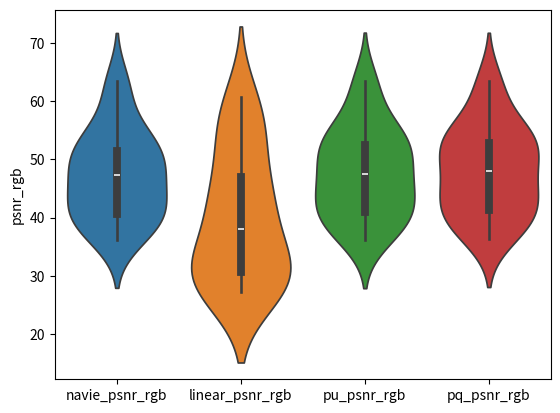
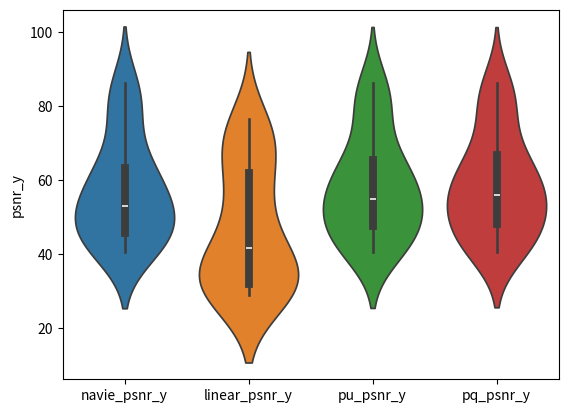
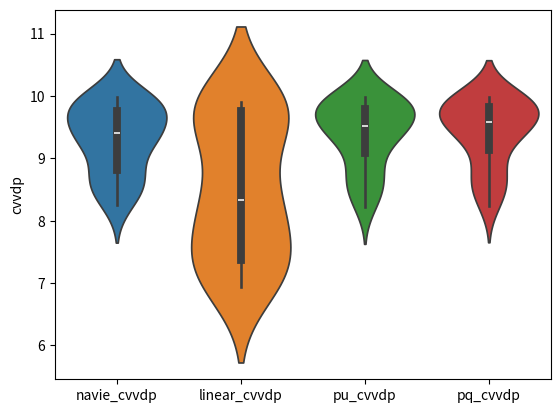
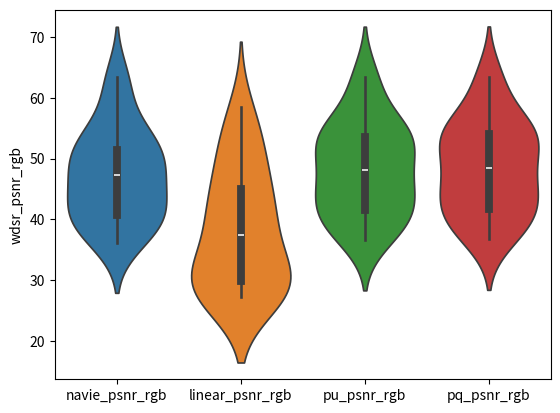
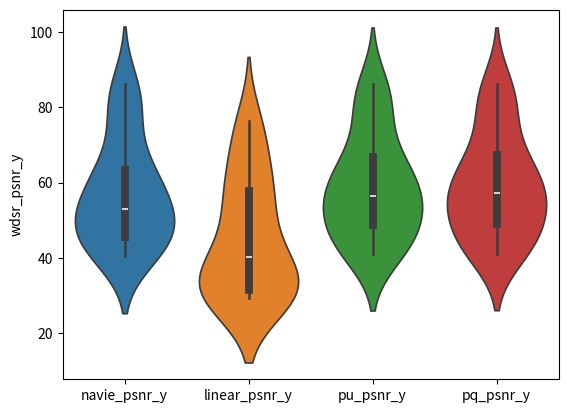
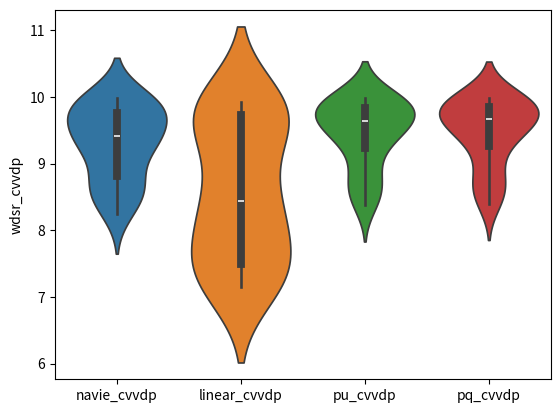
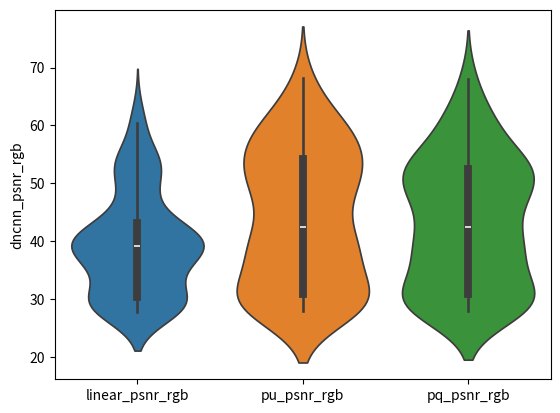
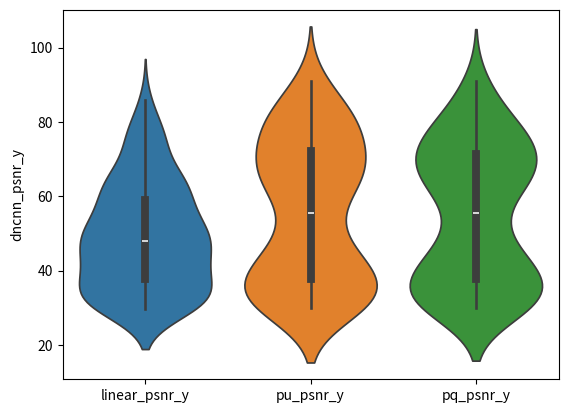
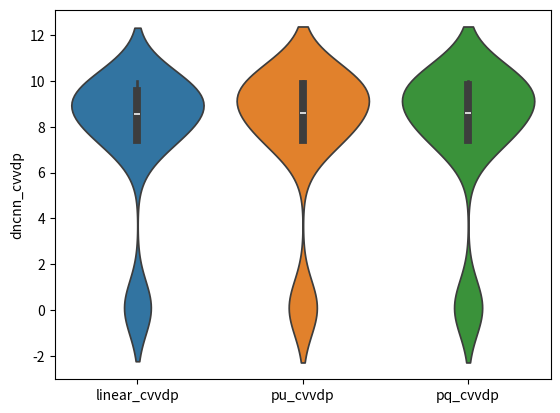
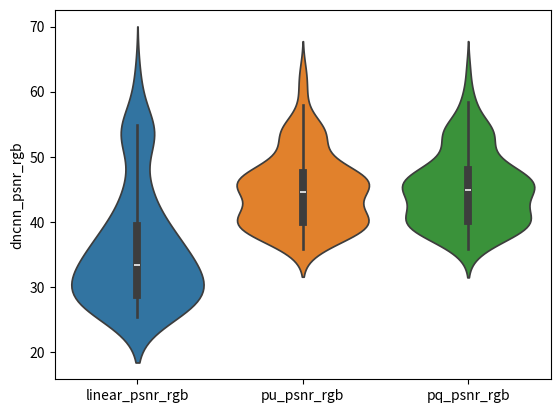
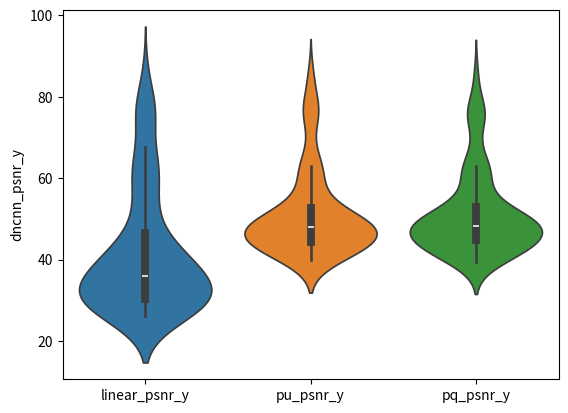
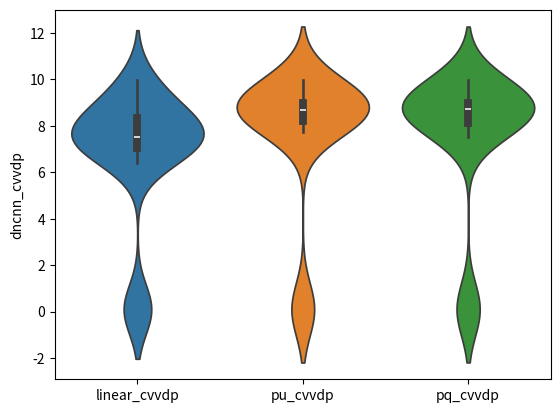

The script that saved these images, in order:
import scipy.stats as stats
import numpy as np
import seaborn as sns
import pandas as pd
import matplotlib.pyplot as plt



# ********************************************* EDSR *********************************************
if 1:
    navie_psnr_rgb= [42.3617, 42.2483, 46.8167, 37.2652, 45.1487, 63.409, 36.1996, 51.0323, 47.7487, 40.0868, 47.9425, 43.1203, 39.9199, 51.2866, 49.4526, 61.8666, 51.4706, 56.4004, 38.04, 54.1844, 53.6496, 40.1452]
    linear_psnr_rgb= [31.2766, 31.9791, 44.2531, 36.6029, 44.911, 60.6837, 27.335, 42.0781, 28.2908, 31.4776, 27.2305, 28.7293, 30.4772, 40.6892, 31.7934, 59.9276, 47.5458, 55.1204, 28.1383, 54.1844, 53.4545, 39.5661]
    log_psnr_rg= []
    pu_psnr_rgb= [42.6047, 42.934, 47.1148, 37.7485, 45.3128, 63.409, 36.2016, 52.5951, 48.0133, 40.1125, 47.8372, 44.3279, 40.2301, 52.14, 51.4325, 62.0177, 51.9473, 56.4319, 37.976, 54.1951, 54.8418, 40.4956]
    pq_psnr_rgb= [42.7952, 43.7031, 47.6296, 37.819, 45.3175, 63.409, 36.3704, 52.9543, 49.3245, 40.7018, 48.4952, 44.7345, 40.3636, 52.6168, 52.5558, 61.988, 52.1529, 56.4287, 38.2368, 54.179, 55.2472, 40.5454]
    navie_psnr_y= [44.3126, 44.6994, 60.2547, 60.2108, 68.0638, 86.2484, 40.537, 51.5516, 50.775, 54.4545, 50.8824, 48.2229, 43.4566, 54.8353, 51.3997, 84.2931, 63.3531, 79.0725, 40.7857, 62.9934, 76.5973, 41.9227]
    linear_psnr_y= [34.934, 34.9704, 52.5787, 58.6471, 67.0358, 71.7078, 28.8777, 42.3375, 31.6713, 35.5501, 29.1067, 29.4355, 31.2191, 41.7057, 33.1029, 71.5051, 52.1898, 72.1087, 30.2978, 62.9934, 76.4023, 41.4572]
    log_psnr_y= []
    pu_psnr_y= [44.8151, 46.5037, 62.3287, 60.6939, 68.2345, 86.2484, 40.4852, 53.5236, 51.7713, 55.7155, 51.3155, 50.5356, 43.419, 57.7395, 53.9429, 84.4303, 66.062, 79.1094, 40.9863, 63.074, 77.7895, 42.2403]
    pq_psnr_y= [44.9224, 47.0132, 63.2518, 60.7643, 68.2393, 86.2484, 40.6258, 53.9379, 52.6408, 56.7475, 51.6904, 51.2, 43.5137, 58.2836, 54.8899, 84.4138, 67.8375, 79.1068, 41.1053, 62.9537, 78.195, 42.286]
    navie_cvvdp= [8.6396, 8.7445, 9.6188, 9.7385, 9.8731, 9.987, 8.2492, 9.2435, 9.2518, 9.4614, 9.3869, 9.0232, 8.6113, 9.4372, 9.276, 9.9706, 9.7047, 9.9648, 8.3687, 9.7647, 9.8994, 8.6123]
    linear_cvvdp= [7.1142, 6.9423, 9.2767, 9.7136, 9.8607, 9.8907, 7.3931, 8.2909, 7.3717, 8.1232, 7.7942, 7.3115, 8.1655, 8.3715, 7.2113, 9.8725, 9.2715, 9.898, 7.0458, 9.7647, 9.8928, 8.5531]
    log_cvvdp= []
    pu_cvvdp= [8.7742, 9.0332, 9.7219, 9.7693, 9.8873, 9.987, 8.217, 9.4318, 9.3393, 9.5702, 9.4411, 9.2575, 8.5731, 9.6284, 9.4777, 9.9744, 9.8026, 9.9655, 8.4168, 9.7671, 9.9266, 8.6749]
    pq_cvvdp= [8.7803, 9.0715, 9.7442, 9.7692, 9.8873, 9.987, 8.2389, 9.4499, 9.3897, 9.6242, 9.4731, 9.3007, 8.5847, 9.6491, 9.5278, 9.9744, 9.8326, 9.9655, 8.4296, 9.7631, 9.9329, 8.6867]

    # print(len(navie_psnr_rgb), len(linear_psnr_rgb), len(pu_psnr_rgb), len(pq_psnr_rgb  ))

    # Perform t-test
    t_statistic, p_value = stats.ttest_ind(linear_psnr_rgb, pu_psnr_rgb)
    print('t statistic:', t_statistic)
    print('p value:', p_value)

    navie_psnr_rgb = np.array(navie_psnr_rgb)
    linear_psnr_rgb = np.array(linear_psnr_rgb)
    pu_psnr_rgb = np.array(pu_psnr_rgb)
    pq_psnr_rgb = np.array(pq_psnr_rgb)
    print(np.mean(navie_psnr_rgb), np.mean(linear_psnr_rgb), np.mean(pu_psnr_rgb), np.mean(pq_psnr_rgb))
    psnr_rgb_df = pd.DataFrame({'navie_psnr_rgb': navie_psnr_rgb, 'linear_psnr_rgb': linear_psnr_rgb, 'pu_psnr_rgb': pu_psnr_rgb, 'pq_psnr_rgb': pq_psnr_rgb})


    navie_psnr_y = np.array(navie_psnr_y)
    linear_psnr_y = np.array(linear_psnr_y)
    pu_psnr_y = np.array(pu_psnr_y)
    pq_psnr_y = np.array(pq_psnr_y)
    print(np.mean(navie_psnr_y), np.mean(linear_psnr_y), np.mean(pu_psnr_y), np.mean(pq_psnr_y))
    psnr_y_df = pd.DataFrame({ 'navie_psnr_y': navie_psnr_y , 'linear_psnr_y': linear_psnr_y, 'pu_psnr_y': pu_psnr_y, 'pq_psnr_y': pq_psnr_y})

    navie_cvvdp = np.array(navie_cvvdp)
    linear_cvvdp = np.array(linear_cvvdp)
    pu_cvvdp = np.array(pu_cvvdp)
    pq_cvvdp = np.array(pq_cvvdp)
    print(np.mean(navie_cvvdp), np.mean(linear_cvvdp), np.mean(pu_cvvdp), np.mean(pq_cvvdp))
    cvvdp_df = pd.DataFrame({'navie_cvvdp': navie_cvvdp, 'linear_cvvdp': linear_cvvdp, 'pu_cvvdp': pu_cvvdp, 'pq_cvvdp': pq_cvvdp})


    sns.violinplot(data=psnr_rgb_df)
    plt.ylabel('psnr_rgb')
    plt.savefig('psnr_rgb.png')
    plt.clf()

    sns.violinplot(data=psnr_y_df)
    plt.ylabel('psnr_y')
    plt.savefig('psnr_y.png')
    plt.clf()

    sns.violinplot(data=cvvdp_df)
    plt.ylabel('cvvdp')
    plt.savefig('cvvdp.png')
    plt.clf()

# ********************************************* WDSR *********************************************
if 1:
    navie_psnr_rgb= [42.3617, 42.2483, 46.8167, 37.2652, 45.1487, 63.409, 36.1996, 51.0323, 47.7487, 40.0868, 47.9425, 43.1203, 39.9199, 51.2866, 49.4526, 61.8666, 51.4706, 56.4004, 38.04, 54.1844, 53.6496, 40.1452]
    linear_psnr_rgb= [29.8302, 31.1368, 41.8324, 36.4386, 44.3173, 58.5204, 27.3148, 39.217, 27.9642, 30.8947, 27.1859, 28.7452, 30.1661, 38.3215, 30.8835, 49.9682, 45.2492, 47.5864, 27.5826, 54.1844, 53.4222, 39.5493]
    log_psnr_rg= []
    pu_psnr_rgb= [43.3785, 44.277, 47.7944, 38.1857, 45.4414, 63.415, 36.6188, 53.1005, 49.5656, 40.908, 48.4626, 44.6662, 40.7117, 52.897, 53.7129, 62.1999, 52.6282, 56.5086, 38.2928, 54.196, 55.194, 40.5511]
    pq_psnr_rgb= [43.5805, 44.7393, 48.079, 38.3108, 45.5003, 63.414, 36.7324, 53.5365, 50.2225, 41.202, 48.7072, 44.8821, 40.7564, 53.1575, 54.8778, 62.2976, 52.9623, 56.5007, 38.4215, 54.2247, 55.4299, 40.6047]
    navie_psnr_y= [44.3126, 44.6994, 60.2547, 60.2108, 68.0638, 86.2484, 40.537, 51.5516, 50.775, 54.4545, 50.8824, 48.2229, 43.4566, 54.8353, 51.3997, 84.2931, 63.3531, 79.0725, 40.7857, 62.9934, 76.5973, 41.9227]
    linear_psnr_y= [31.8063, 33.3353, 48.3736, 59.004, 58.6108, 74.3149, 29.2739, 40.549, 31.1279, 35.873, 29.2885, 29.677, 31.3527, 39.9235, 32.1557, 54.8454, 50.3683, 68.9336, 29.5655, 62.9934, 76.3699, 41.45]
    log_psnr_y= []
    pu_psnr_y= [45.5393, 47.8852, 63.4093, 61.1312, 68.3628, 86.2548, 40.9942, 54.1568, 52.8403, 56.7965, 51.7552, 51.0869, 43.9029, 58.4663, 56.159, 84.6509, 68.0282, 79.1931, 41.2502, 63.0807, 78.1417, 42.2701]
    pq_psnr_y= [45.7188, 48.2578, 63.9676, 61.2566, 68.4226, 86.2533, 41.0761, 54.6631, 53.3772, 57.259, 51.9729, 51.6229, 43.9459, 58.9025, 57.3163, 84.7378, 69.6137, 79.1843, 41.3605, 63.0819, 78.3776, 42.3207]
    navie_cvvdp= [8.6396, 8.7445, 9.6188, 9.7385, 9.8731, 9.987, 8.2492, 9.2435, 9.2518, 9.4614, 9.3869, 9.0232, 8.6113, 9.4372, 9.276, 9.9706, 9.7047, 9.9648, 8.3687, 9.7647, 9.8994, 8.6123]
    linear_cvvdp= [7.2457, 7.1853, 9.2965, 9.7312, 9.7469, 9.9229, 7.4938, 8.4019, 7.5229, 8.3027, 7.8529, 7.4638, 8.2099, 8.4619, 7.3755, 9.7, 9.3184, 9.9224, 7.1509, 9.7647, 9.8937, 8.5534]
    log_cvvdp= []
    pu_cvvdp= [8.9043, 9.205, 9.7582, 9.7909, 9.8926, 9.987, 8.3793, 9.4795, 9.4221, 9.6375, 9.5028, 9.3001, 8.7167, 9.6689, 9.6303, 9.9791, 9.8449, 9.9674, 8.4915, 9.7674, 9.9317, 8.675]
    pq_cvvdp= [8.9321, 9.2339, 9.7689, 9.7978, 9.894, 9.987, 8.3977, 9.5095, 9.4485, 9.6516, 9.5218, 9.3298, 8.7245, 9.6884, 9.6862, 9.9795, 9.87, 9.9672, 8.5107, 9.7674, 9.9345, 8.6829]

    # print(len(navie_psnr_rgb), len(linear_psnr_rgb), len(pu_psnr_rgb), len(pq_psnr_rgb  ))

    # Perform t-test
    t_statistic, p_value = stats.ttest_ind(linear_psnr_rgb, pu_psnr_rgb)
    print('t statistic:', t_statistic)
    print('p value:', p_value)

    navie_psnr_rgb = np.array(navie_psnr_rgb)
    linear_psnr_rgb = np.array(linear_psnr_rgb)
    pu_psnr_rgb = np.array(pu_psnr_rgb)
    pq_psnr_rgb = np.array(pq_psnr_rgb)
    print(np.mean(navie_psnr_rgb), np.mean(linear_psnr_rgb), np.mean(pu_psnr_rgb), np.mean(pq_psnr_rgb))
    psnr_rgb_df = pd.DataFrame({'navie_psnr_rgb': navie_psnr_rgb, 'linear_psnr_rgb': linear_psnr_rgb, 'pu_psnr_rgb': pu_psnr_rgb, 'pq_psnr_rgb': pq_psnr_rgb})


    navie_psnr_y = np.array(navie_psnr_y)
    linear_psnr_y = np.array(linear_psnr_y)
    pu_psnr_y = np.array(pu_psnr_y)
    pq_psnr_y = np.array(pq_psnr_y)
    print(np.mean(navie_psnr_y), np.mean(linear_psnr_y), np.mean(pu_psnr_y), np.mean(pq_psnr_y))
    psnr_y_df = pd.DataFrame({ 'navie_psnr_y': navie_psnr_y , 'linear_psnr_y': linear_psnr_y, 'pu_psnr_y': pu_psnr_y, 'pq_psnr_y': pq_psnr_y})

    navie_cvvdp = np.array(navie_cvvdp)
    linear_cvvdp = np.array(linear_cvvdp)
    pu_cvvdp = np.array(pu_cvvdp)
    pq_cvvdp = np.array(pq_cvvdp)
    print(np.mean(navie_cvvdp), np.mean(linear_cvvdp), np.mean(pu_cvvdp), np.mean(pq_cvvdp))
    cvvdp_df = pd.DataFrame({'navie_cvvdp': navie_cvvdp, 'linear_cvvdp': linear_cvvdp, 'pu_cvvdp': pu_cvvdp, 'pq_cvvdp': pq_cvvdp})


    sns.violinplot(data=psnr_rgb_df)
    plt.ylabel('wdsr_psnr_rgb')
    plt.savefig('wdsr_psnr_rgb.png')
    plt.clf()

    sns.violinplot(data=psnr_y_df)
    plt.ylabel('wdsr_psnr_y')
    plt.savefig('wdsr_psnr_y.png')
    plt.clf()

    sns.violinplot(data=cvvdp_df)
    plt.ylabel('wdsr_cvvdp')
    plt.savefig('wdsr_cvvdp.png')
    plt.clf()



# ********************************************* DnCNN *********************************************
if 1:
    navie_psnr_rgb= []
    linear_psnr_rgb= [42.3824, 40.1318, 39.8025, 38.9962, 38.3296, 52.308, 40.7266, 38.4851, 38.1962, 37.5453, 36.7468, 41.1742, 46.8378, 41.5966, 41.552, 39.5523, 38.3179, 48.2088, 35.3434, 35.4863, 35.5461, 34.8416, 34.6853, 35.8713, 43.9228, 41.8861, 41.5781, 40.3978, 38.4794, 44.7377, 60.0706, 46.2871, 44.7776, 40.7452, 39.7875, 63.0885, 29.8519, 29.6115, 30.009, 29.5691, 29.4249, 30.3339, 55.4596, 41.64, 42.099, 40.4529, 38.8062, 59.8098, 28.077, 27.9998, 27.9929, 27.8734, 27.8462, 28.1733, 30.4919, 30.2353, 30.4093, 30.0308, 29.9521, 30.958, 28.3193, 28.2791, 28.1354, 28.0841, 28.1032, 28.3841, 28.7392, 28.7159, 28.5275, 28.5014, 28.4331, 28.7666, 35.6374, 34.3318, 34.2712, 34.0248, 34.0036, 35.8164, 48.7494, 40.0423, 41.0659, 39.2633, 38.5239, 49.8194, 38.7791, 36.65, 36.5796, 36.3956, 35.9641, 38.8074, 60.0286, 42.9937, 46.3714, 41.1359, 39.9867, 60.4565, 48.7264, 44.0955, 42.3166, 39.3015, 38.6646, 49.4598, 52.9992, 41.5607, 41.3936, 39.6297, 39.6482, 55.2341, 30.4698, 30.1689, 30.0486, 30.0422, 29.982, 30.5285, 54.1515, 54.1515, 54.1515, 54.1276, 52.1323, 54.1844, 52.9276, 52.9283, 52.9276, 52.9383, 50.7945, 53.0468, 39.5888, 39.4268, 39.3896, 39.3591, 38.7853, 39.5827]
    log_psnr_rg= []
    pu_psnr_rgb= [64.9933, 63.4568, 64.0025, 66.6245, 67.8076, 68.1972, 41.0545, 40.9501, 40.9607, 41.0796, 41.1015, 41.1855, 47.2187, 47.9296, 47.9998, 46.8959, 48.06, 48.6611, 37.5979, 35.7231, 35.8194, 35.3344, 35.7703, 37.9847, 44.0386, 43.9222, 44.7207, 43.9201, 44.7271, 44.9225, 60.073, 58.3962, 57.9075, 59.445, 59.624, 63.0932, 29.9855, 29.8835, 30.3576, 29.9424, 29.8243, 30.4748, 60.1833, 58.13, 58.2864, 59.6588, 60.3894, 60.6136, 28.0712, 28.0195, 27.9937, 28.0855, 28.0678, 28.1733, 31.9197, 30.7154, 30.9272, 30.4754, 30.383, 32.8849, 28.3123, 28.2842, 28.334, 28.3209, 28.3487, 28.3834, 29.1221, 28.825, 28.7607, 28.7346, 28.766, 29.1876, 35.9807, 35.7451, 35.8277, 35.7321, 35.8002, 36.1502, 49.3355, 49.1511, 49.8308, 49.1861, 49.9721, 50.1361, 38.7743, 38.7589, 38.7447, 38.7871, 38.7332, 38.8074, 58.4526, 56.1031, 57.8046, 59.0736, 60.3397, 60.5066, 50.6793, 49.3689, 49.9443, 49.504, 49.4773, 50.6353, 53.0317, 55.1437, 55.0929, 55.1917, 55.1908, 55.2396, 30.4697, 30.4193, 30.4475, 30.4448, 30.4165, 30.5285, 54.335, 54.2328, 54.2202, 54.0586, 54.1215, 54.4663, 54.2355, 52.9618, 52.9243, 52.9243, 52.8963, 55.2724, 40.5257, 40.0089, 39.8009, 39.3862, 39.3412, 40.5868]
    pq_psnr_rgb= [52.2798, 61.7713, 63.7199, 66.8749, 68.0051, 67.9768, 40.9849, 40.512, 40.7807, 41.0556, 41.1014, 41.1859, 47.3159, 46.6277, 46.7114, 46.7944, 48.0618, 48.6585, 37.0929, 35.5088, 35.5972, 35.2809, 35.7703, 37.4916, 43.9798, 43.8445, 44.5746, 43.6488, 44.7229, 44.8237, 60.073, 51.4179, 50.9021, 55.8854, 59.2975, 63.0932, 29.9496, 29.8849, 30.362, 29.9413, 29.8242, 30.4983, 59.7444, 53.7191, 52.3168, 59.5361, 60.4299, 60.6294, 28.0712, 28.0195, 27.9937, 28.0842, 28.0658, 28.1977, 31.9371, 30.8627, 30.8971, 30.4359, 30.3634, 32.7241, 28.3124, 28.2839, 28.3252, 28.3094, 28.3473, 28.3855, 29.1694, 28.949, 28.7593, 28.7424, 28.7654, 29.248, 35.9752, 35.7925, 35.8798, 35.7414, 35.7987, 36.1646, 49.3396, 48.5493, 49.634, 48.5796, 49.9757, 50.1238, 38.7743, 38.6221, 38.6162, 38.7362, 38.7303, 38.8446, 58.9393, 46.623, 53.2883, 55.2014, 60.3452, 60.5427, 50.7444, 46.6315, 48.4179, 49.5059, 49.4799, 50.7034, 53.0243, 52.8911, 52.5036, 54.0205, 54.0083, 55.2403, 30.4808, 30.4123, 30.4343, 30.4313, 30.4099, 30.5414, 54.5064, 54.4558, 53.4252, 46.395, 52.5346, 54.8232, 53.3443, 52.9719, 52.4818, 50.9001, 50.6753, 54.1365, 40.7589, 40.3589, 40.0465, 39.4026, 39.3192, 40.8513]
    navie_psnr_y= []
    linear_psnr_y= [55.827, 48.9746, 48.6427, 47.7421, 46.876, 64.6137, 46.5717, 45.6677, 45.282, 44.904, 44.082, 46.688, 67.213, 55.0109, 54.8631, 50.2998, 47.5944, 68.4508, 58.2908, 58.1571, 58.0778, 55.7558, 51.1621, 58.8187, 66.8693, 61.9114, 59.7683, 57.1874, 49.5011, 67.6852, 83.0131, 66.8259, 63.1992, 52.2706, 49.9922, 86.0326, 32.5549, 32.5372, 32.5974, 32.5293, 32.4465, 32.6, 63.9739, 50.6509, 51.5293, 48.7881, 47.0661, 64.8312, 31.9058, 31.888, 31.8916, 31.8587, 31.8139, 31.9422, 38.6082, 38.5407, 38.5345, 38.4267, 38.3386, 38.6368, 30.903, 30.8953, 30.9225, 30.8717, 30.8769, 30.9284, 29.85, 29.8399, 29.8441, 29.8443, 29.8119, 29.8528, 37.7891, 37.672, 37.6135, 37.4279, 37.3629, 37.8274, 52.6851, 48.8317, 50.3197, 47.4327, 46.1497, 52.8092, 42.3168, 41.7301, 41.6172, 41.4718, 41.1835, 42.3162, 82.3655, 57.2524, 63.5889, 50.8255, 49.2241, 76.6184, 71.4645, 61.4989, 56.465, 49.556, 48.1723, 72.1633, 75.9314, 56.8492, 55.943, 49.7026, 49.5889, 78.1724, 33.1887, 33.1315, 33.0995, 33.1071, 33.0447, 33.1933, 62.9484, 62.9484, 62.9484, 62.9164, 61.011, 62.9934, 75.8753, 75.876, 75.8753, 75.886, 65.5829, 75.9945, 41.5935, 41.3675, 41.3229, 41.2853, 41.1983, 41.5673]
    log_psnr_y= []
    pu_psnr_y= [87.9381, 86.3075, 86.8905, 89.5131, 90.7143, 91.1436, 46.6992, 46.8034, 46.698, 46.8071, 46.6993, 46.7095, 67.9092, 68.2978, 68.3159, 67.6964, 68.3572, 68.6916, 60.5451, 58.6705, 58.7668, 58.2819, 58.7177, 60.9319, 66.9862, 66.8698, 67.6682, 66.8677, 67.6746, 67.8701, 83.0154, 81.3407, 80.8516, 82.3893, 82.5663, 86.0373, 32.5681, 32.545, 32.6178, 32.5936, 32.5342, 32.6211, 66.1411, 66.2284, 66.1949, 66.2228, 66.2376, 66.2445, 31.9038, 31.8909, 31.8943, 31.9083, 31.8951, 31.9422, 38.6386, 38.5618, 38.6394, 38.6098, 38.5973, 38.6828, 30.9, 30.8951, 30.9331, 30.9232, 30.9364, 30.9281, 29.9018, 29.8544, 29.8522, 29.8507, 29.8558, 29.9105, 37.8507, 37.7933, 37.8295, 37.7928, 37.7872, 37.8906, 52.8533, 52.8748, 52.8685, 52.8354, 52.8332, 52.88, 42.3297, 42.331, 42.2785, 42.3547, 42.2804, 42.3162, 81.3976, 79.0493, 80.7489, 82.0182, 83.2806, 83.4497, 73.3029, 72.0755, 72.6256, 72.2024, 72.18, 73.2754, 75.9652, 78.0818, 78.0298, 78.1301, 78.1249, 78.1779, 33.1887, 33.159, 33.1627, 33.1731, 33.1582, 33.1933, 62.9553, 62.9525, 62.952, 62.9448, 62.9472, 63.004, 77.1832, 75.9095, 75.872, 75.872, 75.8441, 78.2201, 42.1421, 41.6052, 41.4559, 41.2792, 41.2638, 42.2026]
    pq_psnr_y= [75.2274, 84.653, 86.6121, 89.7615, 90.9165, 90.9232, 46.6979, 46.7944, 46.6946, 46.8067, 46.6993, 46.7095, 67.9668, 67.5313, 67.5662, 67.6342, 68.3582, 68.6903, 60.0402, 58.4559, 58.5433, 58.2278, 58.7177, 60.4389, 66.9274, 66.7921, 67.5221, 66.5898, 67.6704, 67.7712, 83.0154, 74.365, 73.8491, 78.8316, 82.2402, 86.0373, 32.5773, 32.5633, 32.6335, 32.596, 32.5342, 32.6223, 66.1318, 65.4885, 64.863, 66.2189, 66.2384, 66.2448, 31.9038, 31.8909, 31.8943, 31.9083, 31.8951, 31.9483, 38.639, 38.5663, 38.6385, 38.6085, 38.5967, 38.6796, 30.9, 30.8951, 30.933, 30.9231, 30.9364, 30.9285, 29.9081, 29.8717, 29.8529, 29.8528, 29.8558, 29.9193, 37.8745, 37.8242, 37.8545, 37.7987, 37.7873, 37.9122, 52.8557, 52.8678, 52.8673, 52.8301, 52.8332, 52.8839, 42.3297, 42.3293, 42.277, 42.3541, 42.2804, 42.3231, 81.8839, 69.4153, 74.7706, 78.1478, 83.2869, 83.4857, 73.3633, 69.4492, 71.1765, 72.2042, 72.1825, 73.3388, 75.9579, 75.8331, 75.4454, 76.9612, 76.9457, 78.1787, 33.1909, 33.1589, 33.1626, 33.1729, 33.1582, 33.196, 62.9625, 62.9607, 62.9201, 62.1898, 62.8737, 63.0184, 76.2921, 75.9196, 75.4295, 73.8479, 73.6231, 77.0842, 42.2154, 41.9564, 41.8347, 41.6035, 41.2637, 42.2711]
    navie_cvvdp= []
    linear_cvvdp= [9.5499, 9.3083, 9.2915, 9.2393, 9.1831, 9.7426, 8.5927, 8.5878, 8.5727, 8.573, 8.5424, 8.5987, 9.7776, 9.5747, 9.5712, 9.3846, 9.2284, 9.7924, 9.5741, 9.5744, 9.5837, 9.5458, 9.4244, 9.5993, 9.8313, 9.7596, 9.7162, 9.6541, 9.347, 9.8493, 9.9795, 9.8731, 9.8068, 9.4835, 9.3718, 9.9865, 7.6027, 7.6007, 7.6084, 7.5961, 7.5852, 7.6189, 9.6436, 9.3756, 9.4103, 9.2895, 9.1852, 9.6522, 7.3908, 7.3888, 7.3883, 7.3944, 7.3906, 7.3907, 8.5303, 8.5268, 8.5284, 8.5262, 8.5218, 8.5298, 7.9647, 7.9599, 7.9652, 7.9614, 7.9617, 7.9675, 7.4275, 7.424, 7.4274, 7.4274, 7.4279, 7.4294, 8.547, 8.529, 8.5158, 8.4859, 8.4748, 8.5572, 9.1525, 9.0943, 9.12, 9.0559, 9.0054, 9.1572, 8.3983, 8.391, 8.3847, 8.389, 8.3752, 8.3968, 9.9603, 9.6401, 9.7636, 9.4031, 9.3271, 9.8995, 9.8392, 9.7553, 9.6356, 9.3495, 9.2686, 9.8497, 9.95, 9.6471, 9.6169, 9.3545, 9.3465, 9.96, 7.4054, 7.3972, 7.3991, 7.3993, 7.3964, 7.4043, 0.1, 0.1, 0.1, 0.1, 0.1, 0.1, 0.1, 0.1, 0.1, 0.1, 0.1, 0.1, 0.1, 0.1, 0.1, 0.1, 0.1, 0.1]
    log_cvvdp= []
    pu_cvvdp= [9.9859, 9.9755, 9.9786, 9.9759, 9.987, 9.9872, 8.5979, 8.608, 8.598, 8.6081, 8.5977, 8.5985, 9.7959, 9.79, 9.7925, 9.7841, 9.7915, 9.7997, 9.7711, 9.6115, 9.6133, 9.5756, 9.5877, 9.7837, 9.8547, 9.8346, 9.8501, 9.832, 9.8474, 9.8748, 9.9795, 9.9766, 9.9756, 9.9785, 9.9786, 9.9865, 7.6298, 7.6014, 7.6092, 7.6007, 7.5966, 7.6459, 9.6663, 9.6696, 9.6686, 9.6684, 9.6683, 9.6684, 7.3911, 7.3905, 7.3912, 7.3916, 7.3894, 7.3907, 8.5317, 8.5261, 8.531, 8.5312, 8.5317, 8.533, 7.9655, 7.9657, 7.9695, 7.9681, 7.9696, 7.9677, 7.4255, 7.4143, 7.4291, 7.4283, 7.4299, 7.4321, 8.577, 8.5574, 8.5579, 8.5509, 8.5516, 8.5879, 9.1601, 9.1602, 9.1604, 9.1572, 9.1565, 9.162, 8.3984, 8.3987, 8.3929, 8.4011, 8.3933, 8.3968, 9.9423, 9.9508, 9.9487, 9.9636, 9.9645, 9.9645, 9.8824, 9.8512, 9.856, 9.8492, 9.8493, 9.8767, 9.9501, 9.9599, 9.9598, 9.9599, 9.9599, 9.96, 7.4053, 7.4022, 7.402, 7.4037, 7.402, 7.4042, 0.1, 0.1, 0.1, 0.1, 0.1, 0.1, 0.1, 0.1, 0.1, 0.1, 0.1, 0.1, 0.1, 0.1, 0.1, 0.1, 0.1, 0.1]
    pq_cvvdp= [9.9678, 9.9758, 9.9817, 9.9839, 9.9867, 9.9872, 8.5979, 8.608, 8.598, 8.6081, 8.5977, 8.5985, 9.7958, 9.7894, 9.7922, 9.7841, 9.7915, 9.7986, 9.7181, 9.6067, 9.6101, 9.5745, 9.5876, 9.7315, 9.8441, 9.8341, 9.8494, 9.8318, 9.8474, 9.8631, 9.9795, 9.9595, 9.9578, 9.9745, 9.9784, 9.9865, 7.6445, 7.6306, 7.636, 7.6068, 7.5966, 7.6511, 9.6663, 9.6628, 9.6508, 9.6684, 9.6683, 9.6684, 7.3911, 7.3905, 7.3912, 7.3916, 7.3894, 7.3929, 8.5317, 8.5248, 8.5306, 8.5311, 8.5317, 8.5325, 7.9655, 7.9657, 7.9695, 7.9681, 7.9696, 7.9678, 7.4312, 7.4048, 7.414, 7.4151, 7.4299, 7.4415, 8.5916, 8.5722, 8.5725, 8.5563, 8.5517, 8.6022, 9.1613, 9.1617, 9.1612, 9.1591, 9.1565, 9.1636, 8.3984, 8.3987, 8.3929, 8.4011, 8.3933, 8.3982, 9.9384, 9.905, 9.8778, 9.9621, 9.9645, 9.9646, 9.8791, 9.8506, 9.8556, 9.8492, 9.8493, 9.874, 9.9501, 9.9574, 9.9569, 9.959, 9.9588, 9.96, 7.406, 7.4021, 7.402, 7.4036, 7.402, 7.4049, 0.1, 0.1, 0.1, 0.1, 0.1, 0.1, 0.1, 0.1, 0.1, 0.1, 0.1, 0.1, 0.1, 0.1, 0.1, 0.1, 0.1, 0.1]


    # print(len(linear_psnr_rgb), len(pu_psnr_rgb), len(pq_psnr_rgb))

    # Perform t-test
    t_statistic, p_value = stats.ttest_ind(linear_psnr_rgb, pq_psnr_rgb)
    print('t statistic:', t_statistic)
    print('p value:', p_value)

    navie_psnr_rgb = np.array(navie_psnr_rgb)
    linear_psnr_rgb = np.array(linear_psnr_rgb)
    pu_psnr_rgb = np.array(pu_psnr_rgb)
    pq_psnr_rgb = np.array(pq_psnr_rgb)
    print(np.mean(linear_psnr_rgb), np.mean(pu_psnr_rgb), np.mean(pq_psnr_rgb))
    psnr_rgb_df = pd.DataFrame({'linear_psnr_rgb': linear_psnr_rgb, 'pu_psnr_rgb': pu_psnr_rgb, 'pq_psnr_rgb': pq_psnr_rgb})


    navie_psnr_y = np.array(navie_psnr_y)
    linear_psnr_y = np.array(linear_psnr_y)
    pu_psnr_y = np.array(pu_psnr_y)
    pq_psnr_y = np.array(pq_psnr_y)
    print(np.mean(linear_psnr_y), np.mean(pu_psnr_y), np.mean(pq_psnr_y))
    psnr_y_df = pd.DataFrame({ 'linear_psnr_y': linear_psnr_y, 'pu_psnr_y': pu_psnr_y, 'pq_psnr_y': pq_psnr_y})

    navie_cvvdp = np.array(navie_cvvdp)
    linear_cvvdp = np.array(linear_cvvdp)
    pu_cvvdp = np.array(pu_cvvdp)
    pq_cvvdp = np.array(pq_cvvdp)
    print(np.mean(linear_cvvdp), np.mean(pu_cvvdp), np.mean(pq_cvvdp))
    cvvdp_df = pd.DataFrame({'linear_cvvdp': linear_cvvdp, 'pu_cvvdp': pu_cvvdp, 'pq_cvvdp': pq_cvvdp})


    sns.violinplot(data=psnr_rgb_df)
    plt.ylabel('dncnn_psnr_rgb')
    plt.savefig('dncnn_psnr_rgb.png')
    plt.clf()

    sns.violinplot(data=psnr_y_df)
    plt.ylabel('dncnn_psnr_y')
    plt.savefig('dncnn_psnr_y.png')
    plt.clf()

    sns.violinplot(data=cvvdp_df)
    plt.ylabel('dncnn_cvvdp')
    plt.savefig('dncnn_cvvdp.png')
    plt.clf()


# ********************************************* GFN *********************************************
if 1:
    navie_psnr_rgb= []
    linear_psnr_rgb= [37.0175, 33.7691, 28.661, 28.3157, 27.1306, 26.3949, 36.7969, 34.7837, 30.1571, 29.8095, 28.6753, 27.6408, 44.4465, 41.4045, 34.7859, 34.1412, 30.7557, 28.6484, 36.5373, 35.9633, 35.1282, 35.0541, 34.0107, 33.5291, 44.9539, 43.9852, 38.9425, 37.8457, 33.6081, 31.7103, 63.0938, 59.5006, 45.4095, 43.3595, 36.3815, 32.225, 31.365, 30.1095, 27.6685, 27.4665, 26.5965, 25.9119, 44.5812, 40.862, 32.6687, 32.0382, 29.3018, 26.9564, 35.545, 32.6877, 28.4493, 28.0029, 26.4533, 25.5211, 34.0281, 33.3534, 31.2574, 30.975, 29.2885, 27.7969, 34.342, 32.0406, 27.8605, 27.4602, 26.2262, 25.5005, 33.1773, 32.0919, 28.7394, 28.345, 26.8503, 25.8332, 34.7883, 33.3389, 29.7982, 29.357, 27.5934, 26.3658, 44.329, 41.0767, 31.9368, 31.4016, 28.9708, 27.4732, 38.067, 34.9714, 29.6489, 29.2008, 27.5126, 26.6845, 59.6214, 54.9414, 38.9143, 37.304, 32.9143, 30.3567, 48.2812, 46.2297, 39.378, 38.5058, 34.0867, 30.2968, 55.7047, 51.3541, 37.8838, 36.9659, 32.8014, 29.0747, 33.5157, 31.5539, 27.2119, 26.8733, 25.8478, 25.3118, 54.1844, 54.155, 54.1543, 54.1663, 54.1325, 54.0591, 53.2104, 53.093, 53.0666, 53.1052, 52.8644, 52.4792, 39.4951, 39.4531, 39.3611, 39.3767, 39.4063, 39.3367]
    log_psnr_rg= []
    pu_psnr_rgb= [41.8147, 42.1967, 50.8586, 51.3561, 50.5233, 47.3983, 40.8158, 40.7483, 44.9999, 45.6974, 47.3916, 47.3529, 46.0079, 43.3324, 39.8741, 39.8041, 40.7252, 43.6995, 37.5901, 37.2305, 37.1386, 37.2927, 37.5746, 38.4381, 45.2046, 44.3275, 41.3015, 40.732, 39.2674, 40.5943, 63.409, 60.2526, 47.4564, 45.4197, 39.9361, 38.58, 35.904, 35.9943, 37.0301, 37.1037, 36.8766, 37.3094, 49.5447, 47.6276, 45.5275, 46.2358, 49.9114, 48.9081, 46.696, 46.0627, 46.4716, 46.6118, 46.5668, 45.62, 39.1252, 39.4226, 39.8166, 39.7921, 40.2446, 40.7652, 47.2593, 47.0118, 46.0963, 46.0288, 45.6188, 44.9517, 41.541, 41.0044, 38.3794, 38.0769, 38.1457, 39.4466, 39.7249, 40.0654, 39.9829, 39.9948, 40.1546, 40.7291, 49.6023, 47.4955, 44.0783, 44.0394, 44.8864, 46.6489, 47.714, 46.0335, 44.521, 44.5546, 44.6702, 44.9114, 61.6701, 57.8764, 48.1059, 47.7106, 46.8854, 47.8446, 50.8456, 49.6862, 46.037, 45.8891, 45.6882, 47.0563, 56.3972, 52.3574, 42.5782, 42.1826, 41.4423, 42.2109, 37.6703, 38.2027, 43.6257, 44.3215, 44.2978, 42.9342, 54.1844, 54.155, 54.1543, 54.1663, 54.1325, 54.0641, 53.7972, 53.6088, 53.1676, 53.2383, 53.6898, 54.6662, 40.2808, 40.2062, 39.9057, 39.8432, 39.532, 39.4123]
    pq_psnr_rgb= [41.2645, 41.6597, 52.0389, 53.386, 57.3322, 58.481, 40.3773, 40.1778, 44.5241, 45.3832, 48.2792, 50.1472, 45.9822, 43.1819, 39.2209, 39.1294, 39.9464, 43.0898, 37.2347, 36.9135, 36.7892, 36.9067, 37.2491, 38.3281, 45.108, 44.2534, 40.8036, 40.1325, 38.5948, 39.9513, 63.409, 60.2526, 47.3267, 45.2028, 39.3747, 37.8287, 35.8112, 35.985, 37.7436, 37.9978, 38.4126, 39.0316, 49.2742, 47.2458, 44.9799, 45.7734, 50.0119, 49.2057, 46.3893, 45.7371, 46.1485, 46.4479, 48.1001, 49.685, 39.1183, 39.9067, 41.2937, 41.2458, 42.3934, 43.3617, 47.3245, 47.152, 46.6671, 46.8585, 47.9412, 49.0987, 39.5689, 39.6149, 42.4987, 42.7505, 44.3861, 45.1274, 39.5436, 40.0654, 40.3118, 40.3782, 41.0577, 42.4057, 49.0213, 47.027, 44.1365, 44.1958, 45.1789, 47.0573, 47.5206, 45.6853, 44.0774, 44.1494, 44.8375, 46.1804, 57.882, 55.1112, 47.3317, 46.9714, 45.9927, 46.8114, 50.8662, 49.4192, 45.6418, 45.1965, 44.4728, 45.9811, 56.3471, 52.3318, 41.9083, 41.487, 40.677, 41.426, 37.523, 38.0355, 43.7387, 44.6566, 45.8879, 45.3167, 54.1844, 54.155, 54.1543, 54.1663, 54.1325, 54.0641, 53.5199, 53.307, 53.0487, 53.0964, 53.0077, 53.4648, 40.2003, 40.1154, 39.7837, 39.7705, 39.7075, 39.6655]
    navie_psnr_y= []
    linear_psnr_y= [39.6579, 35.6039, 29.6653, 29.2572, 28.174, 27.3973, 38.6623, 35.9418, 31.3644, 30.9414, 29.6402, 28.8046, 55.3321, 49.9599, 37.4352, 36.3527, 32.748, 30.3564, 59.4759, 58.8675, 52.8801, 50.8455, 42.9608, 37.9299, 67.6143, 64.2635, 44.9211, 43.402, 38.1288, 34.5173, 85.9003, 81.8337, 60.1955, 55.6631, 40.8196, 34.0477, 34.3751, 33.1148, 29.2578, 28.9309, 27.7611, 26.9055, 46.5678, 42.9379, 34.2798, 33.4044, 30.5007, 28.6681, 37.2464, 34.0882, 29.6217, 29.1559, 27.4589, 26.4126, 41.4003, 39.3991, 34.3351, 33.6924, 31.4354, 29.3947, 35.7601, 33.3678, 28.9612, 28.5883, 27.1798, 26.3073, 36.0499, 34.2252, 30.3407, 29.8332, 28.0809, 27.0066, 37.234, 35.4373, 31.029, 30.5907, 28.7772, 27.4855, 46.8402, 43.5367, 34.5995, 33.6106, 30.355, 28.2031, 40.1126, 36.6281, 30.576, 30.0621, 28.5123, 27.6458, 79.4509, 65.5592, 42.0523, 40.0986, 34.539, 31.4443, 56.825, 53.1181, 41.2871, 40.3019, 35.9958, 32.2877, 78.3038, 73.3567, 50.7468, 46.9651, 36.1474, 31.5279, 35.4406, 32.9056, 28.2501, 27.8571, 26.6918, 26.0922, 62.9934, 62.9507, 62.9501, 62.9674, 62.9181, 62.8245, 76.1582, 76.0407, 76.0089, 76.0359, 75.7584, 75.2576, 41.4503, 41.355, 41.2426, 41.2666, 41.2424, 41.1542]
    log_psnr_y= []
    pu_psnr_y= [43.6076, 42.4812, 52.2639, 53.7049, 55.4396, 48.5156, 43.1466, 42.133, 46.5471, 47.4852, 50.1241, 49.593, 56.8466, 52.4915, 42.8219, 41.9731, 40.9414, 43.8908, 60.5355, 60.1617, 56.048, 54.3933, 47.9729, 43.9016, 68.1086, 65.4698, 50.8183, 49.667, 46.2154, 43.5223, 86.2484, 82.8903, 62.3763, 58.0681, 45.014, 40.0529, 40.507, 41.5611, 41.4434, 41.1905, 40.1664, 39.8066, 50.1029, 48.1908, 45.6769, 46.4806, 51.1545, 50.4045, 50.016, 49.2533, 48.6601, 48.7022, 47.8278, 46.0652, 50.9058, 49.3757, 47.6127, 47.4776, 46.6797, 45.889, 50.6372, 51.3499, 48.7215, 48.2946, 47.0003, 45.5467, 47.6768, 47.1248, 45.708, 45.5473, 45.1336, 44.3875, 43.3668, 44.4195, 44.547, 44.1812, 42.9689, 42.6691, 52.7831, 50.4816, 45.755, 45.6817, 46.6516, 48.9102, 49.5921, 47.4899, 45.8159, 45.818, 45.6319, 45.6324, 83.6676, 71.1436, 51.1405, 50.1075, 48.1779, 48.6434, 60.3046, 57.7174, 48.6419, 48.4587, 47.5532, 48.4213, 79.0665, 74.4281, 55.8143, 52.6151, 44.3125, 43.0234, 40.5329, 40.1738, 45.0552, 46.019, 46.1216, 43.962, 62.9934, 62.9507, 62.9501, 62.9674, 62.9181, 62.8344, 76.7449, 76.5565, 76.117, 76.1813, 76.6562, 77.6369, 41.8751, 41.7822, 41.5575, 41.5222, 41.3452, 41.2491]
    pq_psnr_y= [43.0458, 41.9106, 52.3308, 53.879, 59.3714, 61.6399, 42.6855, 41.4645, 45.8368, 46.8902, 50.3974, 52.1027, 57.3385, 52.6702, 42.1269, 41.2536, 40.0986, 43.1115, 60.1802, 59.8463, 55.9527, 54.2636, 47.6814, 43.3823, 68.0146, 65.4192, 50.1699, 48.9776, 45.3333, 42.7334, 86.2484, 82.8903, 62.6716, 58.2621, 44.5841, 39.305, 40.3292, 41.4999, 41.2341, 41.1368, 41.0022, 41.3193, 49.7451, 47.7245, 45.0374, 45.8957, 50.8894, 50.5023, 49.3527, 48.4452, 47.9029, 48.107, 49.4454, 50.9266, 52.1067, 50.6231, 47.689, 47.4998, 46.8698, 46.0396, 50.3828, 51.1333, 49.2502, 49.2679, 50.2731, 51.1895, 46.8114, 46.3218, 48.157, 48.5196, 49.7857, 49.2048, 43.3534, 44.5384, 44.7437, 44.504, 43.8938, 44.3921, 52.3471, 49.9222, 45.7555, 45.7424, 46.6891, 48.837, 49.5608, 47.2148, 45.1872, 45.2411, 45.6635, 46.9993, 74.5818, 70.6996, 50.5183, 49.4736, 47.3179, 47.5746, 61.1827, 57.657, 48.3058, 47.6624, 46.1779, 47.222, 79.0191, 74.4032, 55.314, 52.0384, 43.5557, 42.2132, 40.3215, 39.8892, 44.8421, 45.9421, 47.4388, 46.378, 62.9934, 62.9507, 62.9501, 62.9674, 62.9181, 62.8344, 76.4676, 76.2547, 75.9902, 76.0242, 75.9154, 76.3899, 41.8041, 41.7337, 41.6013, 41.5938, 41.5356, 41.4753]
    navie_cvvdp= []
    linear_cvvdp= [7.7429, 7.2627, 7.8388, 7.9743, 8.43, 8.4997, 7.7116, 7.2368, 6.619, 6.6275, 7.0628, 7.6169, 9.3823, 9.0298, 7.4257, 7.2051, 6.4992, 6.4179, 9.7171, 9.6977, 9.2862, 9.1261, 8.3443, 7.5518, 9.861, 9.7225, 8.543, 8.3768, 7.6457, 7.0284, 9.9869, 9.977, 9.5508, 9.3305, 7.8091, 6.5301, 7.7823, 7.6514, 7.0538, 6.9454, 6.6419, 6.4388, 8.7101, 8.3296, 7.2676, 7.2879, 7.66, 8.0678, 8.2745, 8.0025, 7.2772, 7.2354, 7.1589, 7.1917, 8.6983, 8.452, 7.7756, 7.7097, 7.4428, 7.1934, 8.5276, 8.3352, 7.8432, 7.8193, 7.7726, 7.7658, 8.0193, 7.7305, 7.1866, 7.1402, 7.0652, 7.1921, 8.2832, 8.2589, 7.5192, 7.399, 7.0914, 6.6672, 8.8593, 8.5121, 7.3176, 7.1943, 6.9761, 6.9172, 8.3039, 7.8397, 7.0768, 7.04, 6.9823, 7.0597, 9.9442, 9.7392, 8.4177, 8.2563, 7.6666, 7.291, 9.475, 9.3161, 8.168, 8.039, 7.6586, 7.3893, 9.9626, 9.9356, 9.0582, 8.7277, 7.3425, 6.7193, 7.6183, 7.1826, 7.0264, 7.1006, 7.3991, 7.474, 0.1, 0.1, 0.1, 0.1, 0.1, 0.1, 0.1, 0.1, 0.1, 0.1, 0.1, 0.1, 0.1, 0.1, 0.1, 0.1, 0.1, 0.1]
    log_cvvdp= []
    pu_cvvdp= [8.3617, 8.1714, 8.9161, 9.0114, 8.8398, 8.5193, 8.3503, 8.1866, 8.4895, 8.5463, 8.6861, 8.295, 9.4403, 9.1885, 8.2807, 8.1447, 7.8043, 8.1502, 9.7242, 9.7149, 9.4153, 9.2972, 8.7874, 8.3254, 9.8706, 9.7636, 9.0422, 8.9533, 8.6002, 8.2157, 9.987, 9.9799, 9.6117, 9.4331, 8.4057, 7.737, 8.199, 8.2022, 8.0818, 8.055, 8.0599, 8.1262, 9.04, 8.8896, 8.4869, 8.5668, 8.9446, 8.9221, 9.1009, 9.026, 8.9752, 8.9772, 8.8088, 8.6714, 9.0574, 8.946, 8.8821, 8.8801, 8.8269, 8.775, 9.3027, 9.335, 9.0003, 8.9866, 8.9416, 8.9065, 8.7887, 8.7453, 8.8036, 8.8023, 8.6874, 8.4138, 8.5681, 8.6086, 8.5797, 8.5501, 8.5232, 8.6082, 9.2017, 9.0356, 8.5553, 8.5524, 8.6843, 8.8913, 8.9721, 8.8084, 8.6535, 8.6589, 8.6311, 8.5336, 9.9541, 9.8117, 9.0585, 8.9637, 8.8413, 8.9116, 9.5629, 9.4813, 8.9161, 8.9221, 8.8804, 8.9559, 9.9648, 9.9423, 9.3413, 9.1348, 8.3763, 8.2185, 8.208, 8.0355, 8.4286, 8.5068, 8.6087, 8.5391, 0.1, 0.1, 0.1, 0.1, 0.1, 0.1, 0.1, 0.1, 0.1, 0.1, 0.1, 0.1, 0.1, 0.1, 0.1, 0.1, 0.1, 0.1]
    pq_cvvdp= [8.2137, 7.9741, 8.9978, 9.0931, 9.4763, 9.6933, 8.2502, 8.021, 8.3358, 8.4363, 8.7787, 9.0464, 9.4489, 9.1905, 8.1358, 7.9797, 7.5666, 7.9622, 9.6711, 9.6615, 9.4061, 9.2832, 8.735, 8.2093, 9.86, 9.7579, 8.9719, 8.8707, 8.4412, 8.0223, 9.987, 9.9799, 9.624, 9.441, 8.3092, 7.5162, 8.0425, 8.1262, 7.9463, 7.933, 7.9506, 8.0379, 8.9954, 8.8203, 8.3089, 8.4007, 8.9052, 9.0314, 8.9823, 8.8753, 8.8033, 8.8276, 8.9784, 9.0687, 9.1607, 9.0586, 8.8105, 8.7931, 8.734, 8.6523, 9.2473, 9.2684, 8.9066, 8.902, 8.9921, 9.0829, 8.7887, 8.7097, 8.7859, 8.8079, 8.8556, 8.8037, 8.4601, 8.5664, 8.527, 8.4935, 8.4305, 8.5121, 9.1611, 8.9758, 8.5029, 8.4989, 8.6524, 8.8794, 8.936, 8.734, 8.5208, 8.5428, 8.604, 8.7086, 9.8039, 9.8058, 8.9755, 8.8706, 8.7067, 8.7564, 9.5832, 9.4626, 8.8268, 8.7745, 8.6547, 8.7339, 9.9611, 9.9414, 9.3029, 9.0722, 8.2136, 8.0093, 8.0564, 7.8819, 8.337, 8.4617, 8.6654, 8.681, 0.1, 0.1, 0.1, 0.1, 0.1, 0.1, 0.1, 0.1, 0.1, 0.1, 0.1, 0.1, 0.1, 0.1, 0.1, 0.1, 0.1, 0.1]

    # print(len(linear_psnr_rgb), len(pu_psnr_rgb), len(pq_psnr_rgb))

    # Perform t-test
    t_statistic, p_value = stats.ttest_ind(linear_cvvdp, pq_cvvdp)
    print('t statistic:', t_statistic)
    print('p value:', p_value)

    navie_psnr_rgb = np.array(navie_psnr_rgb)
    linear_psnr_rgb = np.array(linear_psnr_rgb)
    pu_psnr_rgb = np.array(pu_psnr_rgb)
    pq_psnr_rgb = np.array(pq_psnr_rgb)
    print(np.mean(linear_psnr_rgb), np.mean(pu_psnr_rgb), np.mean(pq_psnr_rgb))
    psnr_rgb_df = pd.DataFrame({'linear_psnr_rgb': linear_psnr_rgb, 'pu_psnr_rgb': pu_psnr_rgb, 'pq_psnr_rgb': pq_psnr_rgb})


    navie_psnr_y = np.array(navie_psnr_y)
    linear_psnr_y = np.array(linear_psnr_y)
    pu_psnr_y = np.array(pu_psnr_y)
    pq_psnr_y = np.array(pq_psnr_y)
    print(np.mean(linear_psnr_y), np.mean(pu_psnr_y), np.mean(pq_psnr_y))
    psnr_y_df = pd.DataFrame({ 'linear_psnr_y': linear_psnr_y, 'pu_psnr_y': pu_psnr_y, 'pq_psnr_y': pq_psnr_y})

    navie_cvvdp = np.array(navie_cvvdp)
    linear_cvvdp = np.array(linear_cvvdp)
    pu_cvvdp = np.array(pu_cvvdp)
    pq_cvvdp = np.array(pq_cvvdp)
    print(np.mean(linear_cvvdp), np.mean(pu_cvvdp), np.mean(pq_cvvdp))
    cvvdp_df = pd.DataFrame({'linear_cvvdp': linear_cvvdp, 'pu_cvvdp': pu_cvvdp, 'pq_cvvdp': pq_cvvdp})


    sns.violinplot(data=psnr_rgb_df)
    plt.ylabel('dncnn_psnr_rgb')
    plt.savefig('dncnn_psnr_rgb.png')
    plt.clf()

    sns.violinplot(data=psnr_y_df)
    plt.ylabel('dncnn_psnr_y')
    plt.savefig('dncnn_psnr_y.png')
    plt.clf()

    sns.violinplot(data=cvvdp_df)
    plt.ylabel('dncnn_cvvdp')
    plt.savefig('dncnn_cvvdp.png')
    plt.clf()


"""
------------------- super-res -------------------
EDSR
t statistic: -2.7234627089745396
p value: 0.009370920415052452
47.2634409090909 39.80657272727273 47.7236090909091 48.07128636363637
57.22375 46.810663636363635 58.22564545454546 58.63032272727273
9.310327272727273 8.505886363636364 9.392586363636363 9.411927272727272

WDSR
t statistic: -3.7769777754946885
p value: 0.0004936292060938952
47.2634409090909 38.19595 48.30481363636363 48.55180454545455
57.22375 44.96328181818182 58.87979999999998 59.2131409090909
9.310327272727273 8.568968181818182 9.451463636363638 9.46745


------------------- denoise -------------------
DnCNN
t statistic: -3.0213045866740336
p value: 0.002765893826202087
39.50819166666667 43.96426136363636 43.254508333333334
49.17157424242425 55.56540606060606 55.002667424242425
7.612794696969698 7.729848484848486 7.728222727272728
"""
